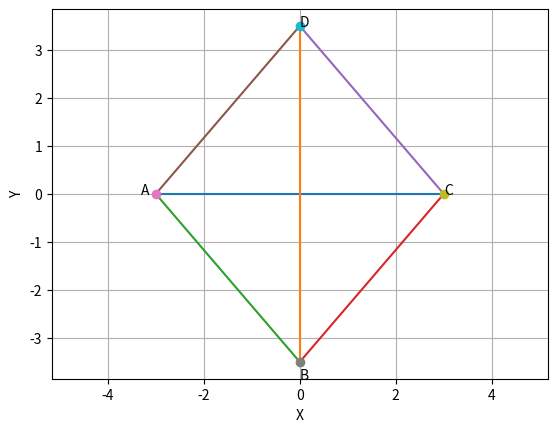

Write Python code to recreate this figure.
import numpy as np
import matplotlib.pyplot as plt
import math as math


def line_gen(A,B):
  len =10
  dim = A.shape[0]
  x_AB = np.zeros((dim,len))
  lam_1 = np.linspace(0,1,len)
  for i in range(len):
    temp1 = A + lam_1[i]*(B-A)
    x_AB[:,i]= temp1.T
  return x_AB

def circ_gen(O,r):
	len = 50
	theta = np.linspace(0,2*np.pi,len)
	x_circ = np.zeros((2,len))
	x_circ[0,:] = r*np.cos(theta)
	x_circ[1,:] = r*np.sin(theta)
	x_circ = (x_circ.T + O).T
	return x_circ


##we will take A at oringin
#AC = 6
#BD = 7
A = np.array([-3,0])
B = np.array([0,-3.5])
C = np.array([3,0])
D = np.array([0,3.5])



#generation of lines

x_AC = line_gen(A,C)
x_BD = line_gen(B,D)
x_AB = line_gen(A,B)
x_BC = line_gen(B,C)
x_CD = line_gen(C,D)
x_DA = line_gen(D,A)

#plotting lines
plt.plot(x_AC[0,:],x_AC[1,:])
plt.plot(x_BD[0,:],x_BD[1,:])
plt.plot(x_AB[0,:],x_AB[1,:])
plt.plot(x_BC[0,:],x_BC[1,:])
plt.plot(x_CD[0,:],x_CD[1,:])
plt.plot(x_DA[0,:],x_DA[1,:])
plt.plot(A[0],A[1],'o')
plt.plot(B[0],B[1],'o')
plt.plot(C[0],C[1],'o')
plt.plot(D[0],D[1],'o')

plt.text(A[0]*(1+0.1),A[1]*(1+0.1),"A")
plt.text(B[0]*(1),B[1]*(1+0.1),"B")
plt.text(C[0]*(1),C[1]*(1+0.1),"C")
plt.text(D[0]*(1+0.07),D[1]*(1),"D")

plt.axis("equal")
plt.xlabel("X")
plt.ylabel("Y")
plt.grid()
plt.show()
